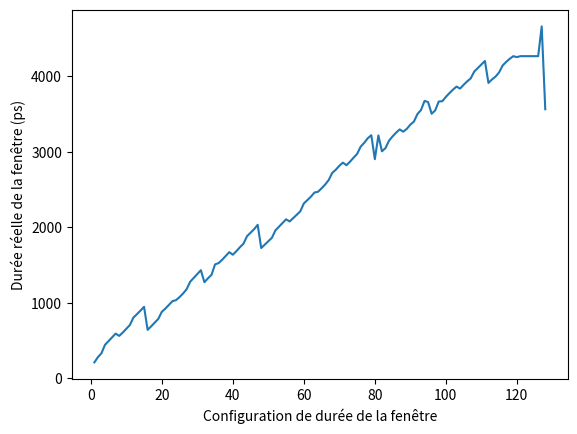

The script that saved this image:
import numpy as np
import matplotlib.pyplot as plt

# The different lenghts were found using the window_analysis script.
# This script is only used to concatenate the data on a single graph

length_1_23 = [211.09693878, 280.15306122,  332.5,         443.7755102,  493.87755102,
                545.73979592, 592.01530612, 561.73469388, 605.76530612, 656.55612245,
                705.35714286, 804.08163265, 849.31122449, 896.60714286, 946.2755102,
                641.19897959, 688.23979592, 737.5255102, 785.68877551, 880.35714286,
                923.44387755, 971.50510204, 1021.19897959]

# 24-93 -> 23 = 1054.35204082 in this round
length_24_93 = [ 1034.73469388, 1075.70408163, 1123. ,        1180.90816327,
                1278.99489796, 1329.12244898 ,1378.48469388, 1431.08673469, 1272.20918367,
                1323.6377551,  1369.68367347, 1508.        , 1525.06632653, 1569.14795918,
                1618.45918367 ,1669.53061224, 1635.90816327, 1682.3877551 , 1734.93877551,
                1781.82653061, 1880.88265306 ,1927.33673469, 1973.71428571, 2031.7244898,
                1724.07142857, 1769.40306122 ,1816.36734694 ,1859.45408163, 1958.0255102,
                2007.05612245, 2054.47959184 ,2104.04591837 ,2075.83163265, 2119.98979592,
                2164.07142857 ,2210.4744898,  2313.79081633 ,2358.6377551 , 2404.12244898,
                2458.76530612 ,2468.73979592, 2514.8877551  ,2563.84183673, 2623.51020408,
                2718.68877551, 2760.04081633, 2812.64285714 ,2854.14795918, 2820.21938776,
                2866.41836735, 2919.14795918, 2968.71428571 ,3065.4744898 , 3115.65306122,
                3176.49489796 ,3217.33673469, 2900.09183673 ,3214.30102041, 3003.96938776,
                3046.21428571 ,3145.42346939, 3201.75       ,3251.26530612, 3293.94387755,
                3263.73979592 ,3300.90816327, 3357.28571429 ,3396.7755102,  3497.77040816,
                3549.19897959]

# 94 - 126
length_94_126 = [3671.54591837, 3655.14285714, 3500.75510204, 3545.27040816, 3662.89795918,
                3666.82653061, 3723.89285714, 3773.91836735, 3820.01530612, 3860.60204082,
                3833.68877551, 3883.86734694, 3929.12244898, 3968.76530612, 4059.47959184,
                4105.93367347, 4153.51020408, 4199.2244898 , 3908.79081633, 3955.24489796,
                3992.66836735, 4048.43367347, 4140.06632653, 4187.3877551,  4228.6377551,
                4263.        , 4250.24489796, 4263.        , 4263.       ,  4263.,
                4263.        , 4263.        , 4263.]

length_127_128 = [4656.96428571, 3560.99489796]

length_129_154 = [3645.16326531, 3625.36734694, 3635.54591837,
                    3626.51530612, 3634.21938776, 3638.81122449, 3616.56632653, 3642.28061224,
                    3637.73979592, 3613.98979592, 3631.46428571, 3629.29591837, 3630.82653061,
                    3616.18367347, 3615.01020408, 3616.3622449,  3625.29081633, 3629.98469388,
                    3629.5255102,  3615.59693878, 3613.78571429, 3616.3877551,  3630.01020408,
                    3631.08163265, 3628.2244898,  3638.8622449 ]

length_155_188 = [4213.2244898,  4206.05612245, 4213.35204082, 4211.79591837,
 4197.40816327, 4214.65306122, 4207.05102041, 4217.53571429, 4204.85714286,
 4213.2755102,  4216.56632653, 4219.55102041, 4221.26020408, 4221.3877551,
 4219.95918367, 4231.26020408, 4230.90306122, 4232.07653061, 4228.45408163,
 4227.28061224 ,4248.78571429, 4240.34183673, 4234.70408163, 4227.71428571,
 4238.42857143, 4242.17857143, 4240.31632653, 4240.54591837, 4245.69897959,
 4237.28061224 ,4227.73979592 ,4227.96938776, 4217.91836735 ,4221.03061224]

length_189_197 = []

lengths = length_1_23 + length_24_93 + length_94_126 + length_127_128 #+ length_129_154 + length_155_188


def get_bit_weight(data, bit):
    bit_val = 1 << bit
    jump = bit_val + 1
    val1_index = []
    val2_index = []
    for i in range(len(data)):
        if i % (bit_val*2) == 0:
            val1_index += range(i, i + bit_val)
            val2_index += range(i + bit_val, i + 2 *bit_val)
    # Since we don't have value 0
    val1_index = val1_index[1:]
    val2_index = val2_index[1:]
    diff = []
    for i1, i2 in zip(val1_index, val2_index):
        if i2 > len(data):
            continue
        diff.append(data[i2] - data[i1])
    diff_np = np.array(diff)
    diff_np = diff_np[diff_np!=0]
    return np.mean(np.array(diff_np))


for i in range(1, 8):
    bit_val = get_bit_weight(lengths, i)
    print("Bit " + str(i) + " = " + str(bit_val))

print(get_bit_weight(lengths, 2))
#get_bit_weight(lengths, 2)
#get_bit_weight(lengths, 3)

# Get bit weight
bit0 = np.median(np.array(lengths[2::2]) - np.array(lengths[1::2])[:-1])
bit1 = np.median(np.array(lengths[5::4]) - np.array(lengths[3::4])[:-1])
bit2 = np.median(np.array(lengths[6::4]) - np.array(lengths[0::4])[:-1])
print("Bit 0 = " + str(bit0))
print("Bit 1 = " + str(bit1))
print("Bit 2 = " + str(bit2))

#print(np.median(np.diff(lengths)))

plt.plot(np.arange(1, 129), np.array(lengths))
# plt.title("Durée réelle de la fenêtre en fonction du code.")
plt.xlabel('Configuration de durée de la fenêtre')
plt.ylabel('Durée réelle de la fenêtre (ps)')
plt.show()


